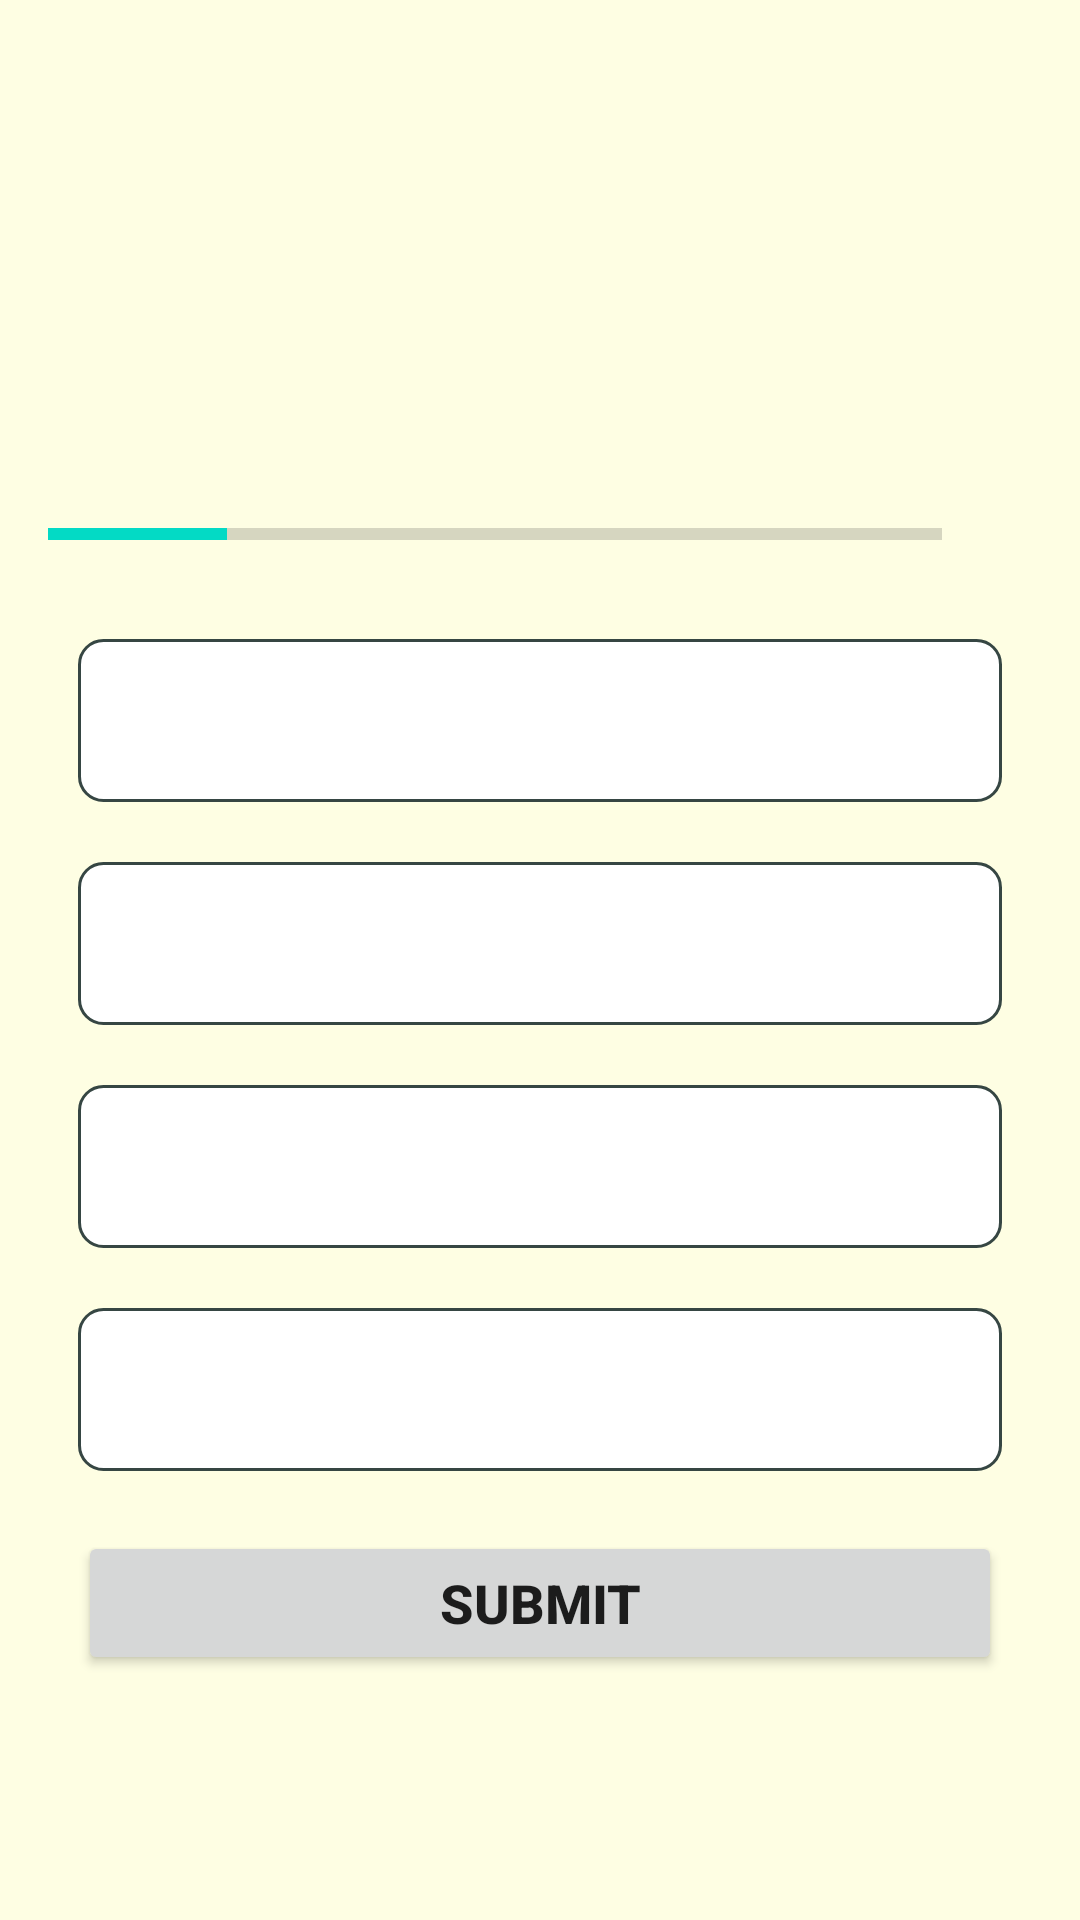

Layout XML and referenced resources for this Android screen:
<!-- AndroidManifest.xml: application theme Theme.QuizApp -->
<!-- res/layout/activity_questions.xml -->
<?xml version="1.0" encoding="utf-8"?>
<ScrollView xmlns:android="http://schemas.android.com/apk/res/android"
    xmlns:app="http://schemas.android.com/apk/res-auto"
    xmlns:tools="http://schemas.android.com/tools"
    android:layout_width="match_parent"
    android:layout_height="match_parent"
    android:fillViewport="true"
    android:background="#FEFEE3"
    tools:context=".QuestionsActivity">

    <LinearLayout
        android:layout_width="match_parent"
        android:layout_height="wrap_content"
        android:gravity="center"
        android:orientation="vertical"
        android:padding="16dp">

        <TextView
            android:id="@+id/tv_question"
            android:layout_width="match_parent"
            android:layout_height="wrap_content"
            android:layout_margin="10dp"
            android:gravity="center"
            android:textColor="@color/bluegray"
            android:textSize="22sp"
            tools:text="What country does this flag belong to?" />

        <ImageView
            android:id="@+id/iv_image"
            android:layout_width="wrap_content"
            android:layout_height="wrap_content"
            android:layout_marginTop="16dp"
            android:contentDescription="image"
            tools:src="@drawable/ic_flag_of_germany" />

        <LinearLayout
            android:id="@+id/ll_progress_details"
            android:layout_width="match_parent"
            android:layout_height="wrap_content"
            android:layout_marginTop="16dp"
            android:gravity="center_vertical"
            android:orientation="horizontal">

            <ProgressBar
                android:id="@+id/progressBar"
                style="?android:attr/progressBarStyleHorizontal"
                android:layout_width="0dp"
                android:layout_height="wrap_content"
                android:layout_weight="1"
                android:indeterminate="false"
                android:max="10"
                android:minHeight="50dp"
                android:progress="2" />

            <TextView
                android:id="@+id/tv_progress"
                android:layout_width="wrap_content"
                android:layout_height="wrap_content"
                android:gravity="center"
                android:padding="15dp"
                android:textColorHint="@color/bluegray"
                android:textSize="14sp"
                tools:text="0/10" />
        </LinearLayout>

        <TextView
            android:id="@+id/tv_option_one"
            android:layout_width="match_parent"
            android:layout_height="wrap_content"
            android:layout_margin="10dp"
            android:background="@drawable/default_option_border_bg"
            android:gravity="center"
            android:padding="15dp"
            android:textSize="18sp"
            tools:text="Apple" />

        <TextView
            android:id="@+id/tv_option_two"
            android:layout_width="match_parent"
            android:layout_height="wrap_content"
            android:layout_marginStart="10dp"
            android:layout_marginTop="10dp"
            android:layout_marginEnd="10dp"
            android:layout_marginBottom="10dp"
            android:background="@drawable/default_option_border_bg"
            android:gravity="center"
            android:padding="15dp"
            android:textSize="18sp"
            tools:text="Google" />

        <TextView
            android:id="@+id/tv_option_three"
            android:layout_width="match_parent"
            android:layout_height="wrap_content"
            android:layout_marginStart="10dp"
            android:layout_marginTop="10dp"
            android:layout_marginEnd="10dp"
            android:layout_marginBottom="10dp"
            android:background="@drawable/default_option_border_bg"
            android:gravity="center"
            android:padding="15dp"
            android:textSize="18sp"
            tools:text="Android Inc." />

        <TextView
            android:id="@+id/tv_option_four"
            android:layout_width="match_parent"
            android:layout_height="wrap_content"
            android:layout_marginStart="10dp"
            android:layout_marginTop="10dp"
            android:layout_marginEnd="10dp"
            android:layout_marginBottom="10dp"
            android:background="@drawable/default_option_border_bg"
            android:gravity="center"
            android:padding="15dp"
            android:textSize="18sp"
            tools:text="Nokia" />

        <Button
            android:id="@+id/btn_submit"
            android:layout_width="match_parent"
            android:layout_height="wrap_content"
            android:layout_margin="10dp"
            android:text="SUBMIT"
            android:padding="10dp"
            android:textSize="18sp"
            android:textStyle="bold" />
    </LinearLayout>
</ScrollView>
<!-- resources referenced by this layout -->
<resources>
  <color name="bluegray">#364643</color>
  <!-- drawable default_option_border_bg (drawable) -->
  <?xml version="1.0" encoding="utf-8"?>
  <shape xmlns:android="http://schemas.android.com/apk/res/android"
      android:shape="rectangle"
      >
      <stroke
          android:width="1dp"
          android:color="@color/bluegray"/>
      <solid android:color="@color/white"/>
      <corners android:radius="8dp"/>
  
  
  </shape>
  <style name="Theme.QuizApp" parent="Theme.MaterialComponents.DayNight.NoActionBar">
          
          <item name="colorPrimary">@color/purple_500</item>
          <item name="colorPrimaryVariant">@color/purple_700</item>
          <item name="colorOnPrimary">@color/white</item>
          
          <item name="colorSecondary">@color/teal_200</item>
          <item name="colorSecondaryVariant">@color/teal_700</item>
          <item name="colorOnSecondary">@color/white</item>
          
          <item name="android:statusBarColor" tools:targetApi="l">?attr/colorPrimaryVariant</item>
  
          <item name="android:windowFullscreen">true</item>
          
  
      </style>
  <color name="white">#FFFFFFFF</color>
  <color name="purple_500">#FF6200EE</color>
  <color name="purple_700">#FF3700B3</color>
  <color name="teal_200">#FF03DAC5</color>
  <color name="teal_700">#FF018786</color>
</resources>
